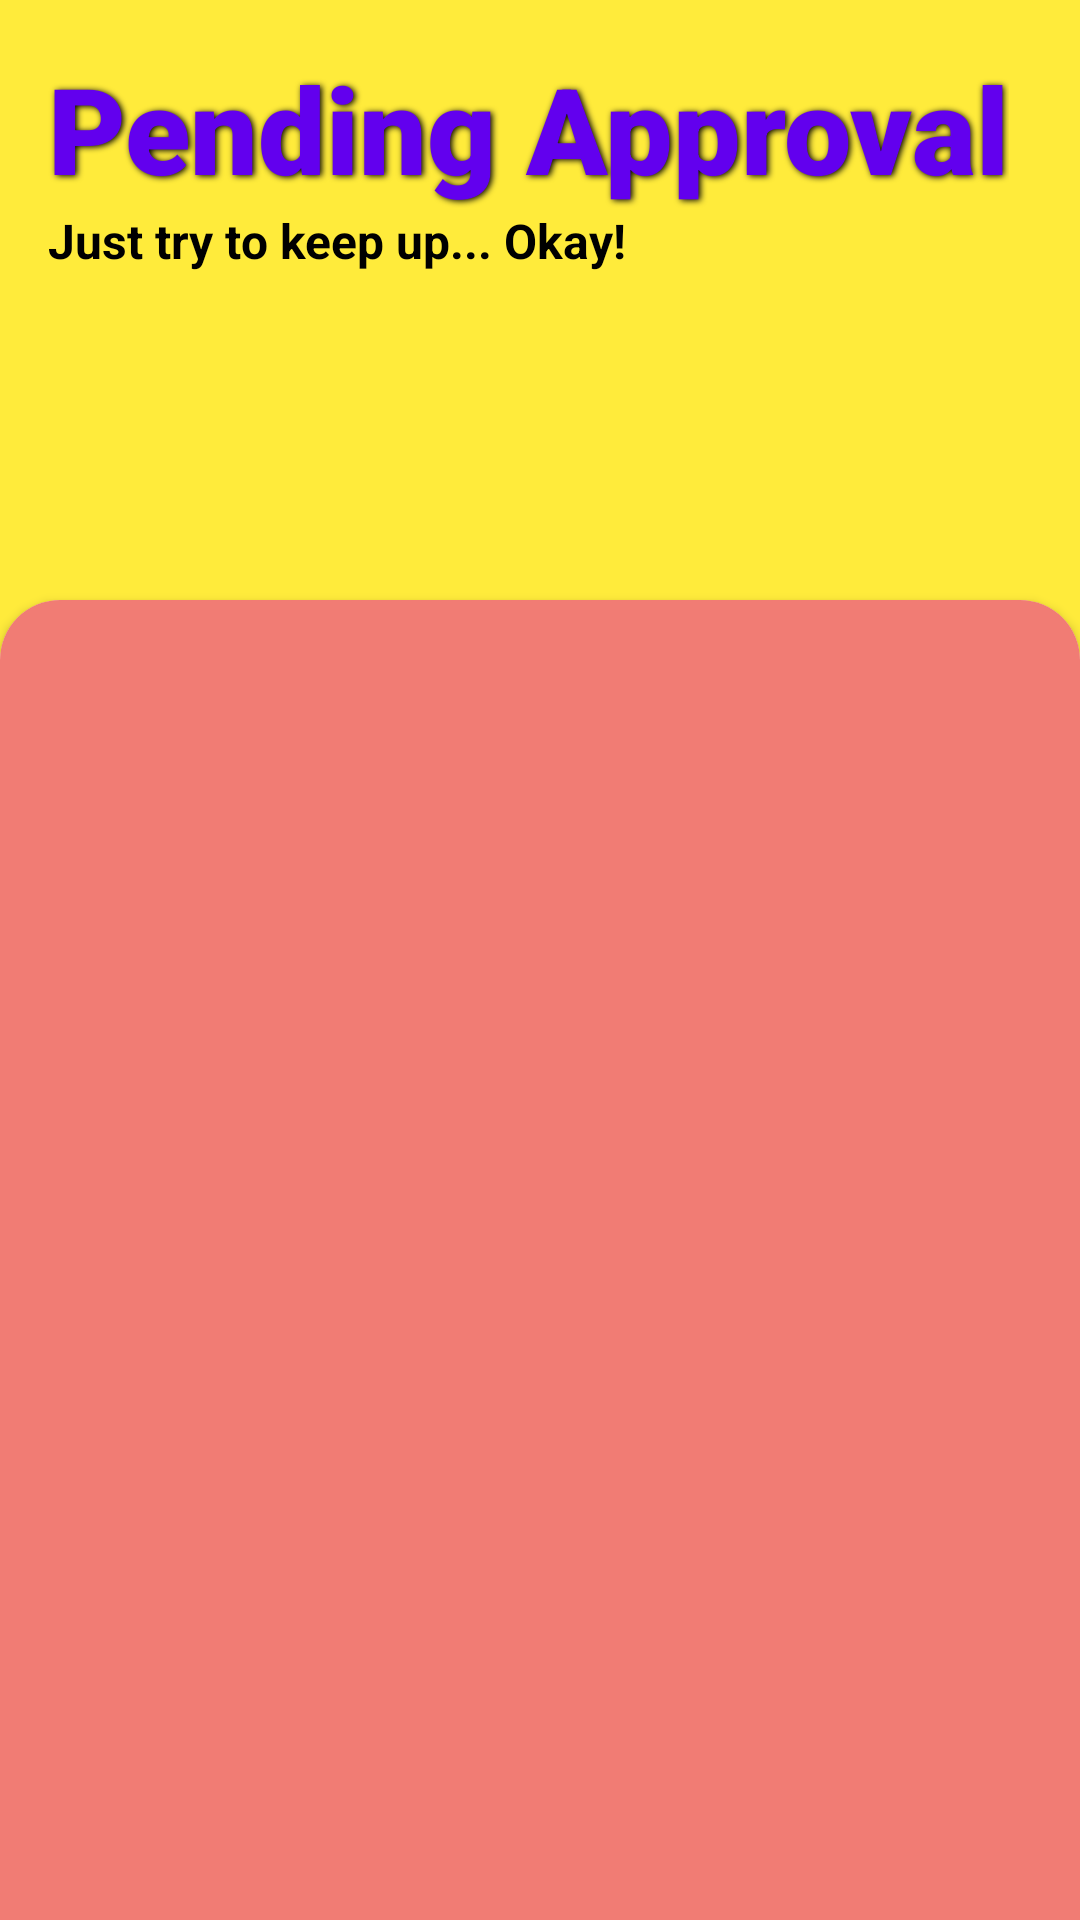

The Android layout XML behind this screen, and the referenced resources:
<!-- AndroidManifest.xml: application theme Theme.RULETeacher -->
<!-- res/layout/fragment_home.xml -->
<?xml version="1.0" encoding="utf-8"?>
<androidx.constraintlayout.widget.ConstraintLayout xmlns:android="http://schemas.android.com/apk/res/android"
    xmlns:app="http://schemas.android.com/apk/res-auto"
    xmlns:tools="http://schemas.android.com/tools"
    android:layout_width="match_parent"
    android:layout_height="match_parent"
    android:background="#FFEB3B"
    tools:context=".ui.home.HomeFragment">


    <TextView
        android:id="@+id/textView2"
        android:layout_width="wrap_content"
        android:layout_height="wrap_content"
        android:layout_marginStart="16dp"
        android:layout_marginTop="16dp"
        android:text="Pending Approval"
        android:textColor="@color/purple_500"
        android:textSize="40sp"
        android:textStyle="bold"
        android:elevation="5dp"
        android:fontFamily="sans-serif-black"
        android:shadowColor="#000000"
        android:shadowDx="1.5"
        android:shadowDy="1.3"
        android:shadowRadius="5"
        app:layout_constraintStart_toStartOf="parent"
        app:layout_constraintTop_toTopOf="parent" />

    <TextView
        android:id="@+id/textView29"
        android:layout_width="wrap_content"
        android:layout_height="wrap_content"
        android:layout_marginHorizontal="16dp"
        android:text="Just try to keep up... Okay!"
        android:textColor="@color/black"
        android:textSize="16sp"
        android:textStyle="bold"
        app:layout_constraintStart_toStartOf="parent"
        app:layout_constraintTop_toBottomOf="@id/textView2" />

    <ImageView
        android:id="@+id/imageView"
        android:layout_width="130dp"
        android:layout_height="130dp"
        android:src="@drawable/pngwing"
        android:elevation="10dp"
        android:layout_marginVertical="90dp"
        app:layout_constraintEnd_toEndOf="parent"
        app:layout_constraintTop_toTopOf="parent"
        />

    <androidx.cardview.widget.CardView
        android:layout_width="match_parent"
        android:layout_height="match_parent"
        app:cardCornerRadius="20dp"
        android:layout_marginTop="200dp"
        android:layout_marginBottom="-40dp"
        app:layout_constraintBottom_toBottomOf="parent"
        app:layout_constraintEnd_toEndOf="parent"
        app:layout_constraintStart_toStartOf="parent"
        app:layout_constraintTop_toTopOf="parent"
        android:id="@+id/cardview"
        >

        <androidx.constraintlayout.widget.ConstraintLayout
            android:layout_width="match_parent"
            android:layout_height="match_parent"
            android:paddingHorizontal="8dp"
            android:background="#F17C74"
            android:paddingTop="20dp">

            <androidx.recyclerview.widget.RecyclerView
                android:id="@+id/paRecyclerView"
                android:layout_width="match_parent"
                android:layout_height="match_parent"
                android:visibility="visible"
                app:layout_constraintEnd_toEndOf="parent"
                app:layout_constraintStart_toStartOf="parent"
                app:layout_constraintTop_toTopOf="parent"
                tools:listitem="@layout/frame_pending_approval"
                >

            </androidx.recyclerview.widget.RecyclerView>

            <TextView
                android:id="@+id/tv_nopt"
                android:layout_width="wrap_content"
                android:layout_height="wrap_content"
                android:gravity="center"
                android:textColor="@color/black"
                android:layout_marginTop="100dp"
                android:text="Cheer Up! \n You've got \nno pending task"
                android:textSize="36sp"
                android:visibility="gone"
                app:layout_constraintEnd_toEndOf="parent"
                app:layout_constraintStart_toStartOf="parent"
                app:layout_constraintTop_toTopOf="parent"
                tools:visibility="visible" />

        </androidx.constraintlayout.widget.ConstraintLayout>

    </androidx.cardview.widget.CardView>

</androidx.constraintlayout.widget.ConstraintLayout>
<!-- res/layout/frame_pending_approval.xml (included above) -->
<?xml version="1.0" encoding="utf-8"?>
<androidx.constraintlayout.widget.ConstraintLayout
    xmlns:android="http://schemas.android.com/apk/res/android"
    xmlns:app="http://schemas.android.com/apk/res-auto"
    xmlns:tools="http://schemas.android.com/tools"
    android:layout_marginVertical="5dp"
    android:layout_width="match_parent"
    android:layout_height="wrap_content"
    >

    <com.google.android.material.card.MaterialCardView
        android:layout_width="match_parent"
        android:layout_height="wrap_content"
        app:cardCornerRadius="20dp"
        app:cardElevation="100dp"
        app:layout_constraintEnd_toEndOf="parent"
        app:layout_constraintStart_toStartOf="parent"
        app:layout_constraintTop_toTopOf="parent">

        <androidx.constraintlayout.widget.ConstraintLayout
            android:layout_width="match_parent"
            android:layout_height="match_parent"
            android:padding="5dp">

            <ImageView
                android:id="@+id/img_pendIcon"
                android:layout_width="80dp"
                android:layout_height="80dp"
                android:scaleType="fitCenter"
                app:layout_constraintStart_toStartOf="parent"
                app:layout_constraintTop_toTopOf="parent"
                app:srcCompat="@drawable/ic_baseline_add_24" />

            <TextView
                android:id="@+id/tv_pa"
                android:layout_width="wrap_content"
                android:layout_height="wrap_content"
                android:layout_marginHorizontal="5dp"
                android:text="Pending Approval"
                android:textColor="@color/black"
                android:textSize="20dp"
                app:layout_constraintStart_toEndOf="@id/img_pendIcon"
                app:layout_constraintTop_toTopOf="parent" />

            <TextView
                android:id="@+id/tv_studName"
                android:layout_width="wrap_content"
                android:layout_height="wrap_content"
                android:layout_marginHorizontal="5dp"
                android:layout_marginVertical="2dp"
                android:text="Pending Approval"
                android:textColor="@color/black"
                android:textSize="14sp"
                app:layout_constraintStart_toEndOf="@id/img_pendIcon"
                app:layout_constraintTop_toBottomOf="@id/tv_pa" />

            <TextView
                android:id="@+id/tv_studClass"
                android:layout_width="wrap_content"
                android:layout_height="wrap_content"
                android:layout_marginHorizontal="5dp"
                android:layout_marginVertical="2dp"
                android:text="Pending Approval"
                android:textColor="@color/black"
                android:textSize="14sp"
                app:layout_constraintStart_toEndOf="@id/img_pendIcon"
                app:layout_constraintTop_toBottomOf="@id/tv_studName" />
        </androidx.constraintlayout.widget.ConstraintLayout>
    </com.google.android.material.card.MaterialCardView>

</androidx.constraintlayout.widget.ConstraintLayout>
<!-- resources referenced by this layout -->
<resources>
  <style name="Theme.RULETeacher" parent="Theme.MaterialComponents.DayNight.DarkActionBar">
          
          <item name="colorPrimary">@color/purple_500</item>
          <item name="colorPrimaryVariant">@color/purple_700</item>
          <item name="colorOnPrimary">@color/white</item>
          
          <item name="colorSecondary">@color/teal_200</item>
          <item name="colorSecondaryVariant">@color/teal_700</item>
          <item name="colorOnSecondary">@color/black</item>
          
          <item name="android:statusBarColor" tools:targetApi="l">?attr/colorPrimaryVariant</item>
          
          <item name="android:navigationBarColor">@color/purple_700</item>
      </style>
  <!-- not gathered from this repository: default colours our renderer supplied (Android Studio template values) -->
  <color name="purple_500">#FF6200EE</color>
  <color name="purple_700">#FF3700B3</color>
  <color name="teal_200">#FF03DAC5</color>
  <color name="teal_700">#FF018786</color>
  <color name="black">#FF000000</color>
  <color name="white">#FFFFFFFF</color>
</resources>
